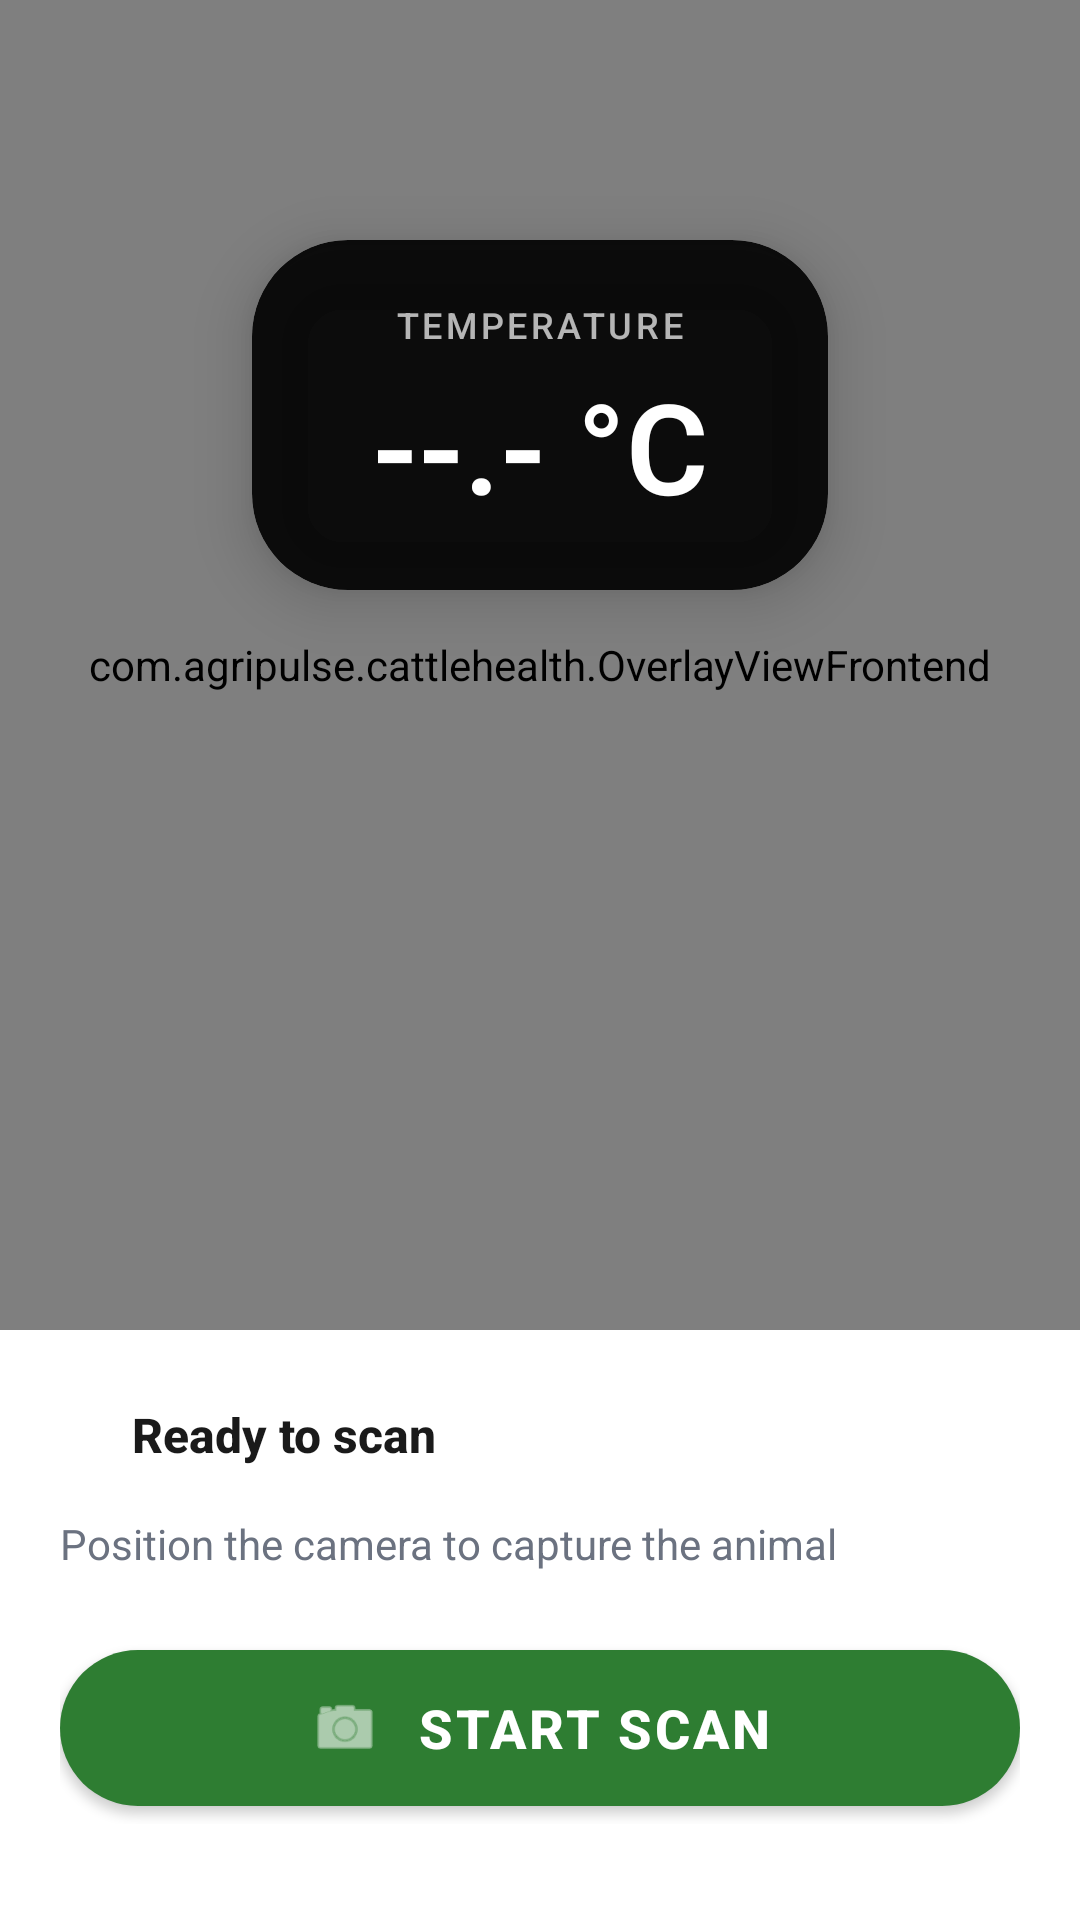

This screen was rendered from an Android layout file. Write that file and the resources it references.
<!-- AndroidManifest.xml: application theme Theme.AceCameraSample -->
<!-- res/layout/fragment_scan_new.xml -->
<?xml version="1.0" encoding="utf-8"?>
<androidx.constraintlayout.widget.ConstraintLayout
    xmlns:android="http://schemas.android.com/apk/res/android"
    xmlns:app="http://schemas.android.com/apk/res-auto"
    android:layout_width="match_parent"
    android:layout_height="match_parent"
    android:background="@color/background">

    
    <FrameLayout
        android:id="@+id/thermalContainer"
        android:layout_width="0dp"
        android:layout_height="0dp"
        android:background="#000000"
        app:layout_constraintTop_toTopOf="parent"
        app:layout_constraintBottom_toTopOf="@id/controlPanel"
        app:layout_constraintStart_toStartOf="parent"
        app:layout_constraintEnd_toEndOf="parent">

        
        <View
            android:layout_width="match_parent"
            android:layout_height="120dp"
            android:background="#66000000"/>
        
        <View
            android:layout_width="match_parent"
            android:layout_height="200dp"
            android:layout_gravity="bottom"
            android:background="#99000000"/>
    </FrameLayout>

    
    <LinearLayout
        android:id="@+id/topBar"
        android:layout_width="0dp"
        android:layout_height="wrap_content"
        android:orientation="horizontal"
        android:padding="16dp"
        android:gravity="center_vertical"
        app:layout_constraintTop_toTopOf="parent"
        app:layout_constraintStart_toStartOf="parent"
        app:layout_constraintEnd_toEndOf="parent">

        <ImageButton
            android:id="@+id/buttonBack"
            android:layout_width="48dp"
            android:layout_height="48dp"
            android:background="@drawable/button_circle_translucent"
            android:src="@drawable/ic_back"
            android:contentDescription="Back"
            app:tint="@android:color/white"/>

        <View
            android:layout_width="0dp"
            android:layout_height="1dp"
            android:layout_weight="1"/>

        <TextView
            android:layout_width="wrap_content"
            android:layout_height="wrap_content"
            android:text="Thermal Scan"
            android:textColor="@android:color/white"
            android:textSize="18sp"
            android:textStyle="bold"
            android:fontFamily="sans-serif-medium"/>

        <View
            android:layout_width="0dp"
            android:layout_height="1dp"
            android:layout_weight="1"/>

        <View
            android:layout_width="48dp"
            android:layout_height="48dp"/>
    </LinearLayout>

    
    <com.google.android.material.card.MaterialCardView
        android:id="@+id/tempCard"
        android:layout_width="wrap_content"
        android:layout_height="wrap_content"
        android:layout_marginTop="80dp"
        app:cardBackgroundColor="#E6000000"
        app:cardCornerRadius="32dp"
        app:cardElevation="12dp"
        app:layout_constraintTop_toTopOf="parent"
        app:layout_constraintStart_toStartOf="parent"
        app:layout_constraintEnd_toEndOf="parent">

        <LinearLayout
            android:layout_width="wrap_content"
            android:layout_height="wrap_content"
            android:orientation="vertical"
            android:gravity="center"
            android:paddingStart="40dp"
            android:paddingEnd="40dp"
            android:paddingTop="20dp"
            android:paddingBottom="20dp">

            <TextView
                android:layout_width="wrap_content"
                android:layout_height="wrap_content"
                android:text="TEMPERATURE"
                android:textColor="#B3FFFFFF"
                android:textSize="12sp"
                android:letterSpacing="0.1"
                android:fontFamily="sans-serif-medium"/>

            <TextView
                android:id="@+id/tempText"
                android:layout_width="wrap_content"
                android:layout_height="wrap_content"
                android:text="--.- °C"
                android:textSize="42sp"
                android:textStyle="bold"
                android:textColor="@android:color/white"
                android:fontFamily="sans-serif-light"
                android:layout_marginTop="4dp"/>
        </LinearLayout>
    </com.google.android.material.card.MaterialCardView>

    
    <View
        android:id="@+id/scanOverlay"
        android:layout_width="300dp"
        android:layout_height="300dp"
        android:background="@drawable/focus_outline"
        app:layout_constraintTop_toTopOf="parent"
        app:layout_constraintBottom_toTopOf="@id/controlPanel"
        app:layout_constraintStart_toStartOf="parent"
        app:layout_constraintEnd_toEndOf="parent"/>

    
    <com.agripulse.cattlehealth.OverlayViewFrontend
        android:id="@+id/overlayView"
        android:layout_width="0dp"
        android:layout_height="0dp"
        app:layout_constraintTop_toTopOf="@id/thermalContainer"
        app:layout_constraintBottom_toBottomOf="@id/thermalContainer"
        app:layout_constraintStart_toStartOf="parent"
        app:layout_constraintEnd_toEndOf="parent"/>

    
    <LinearLayout
        android:id="@+id/controlPanel"
        android:layout_width="0dp"
        android:layout_height="wrap_content"
        android:orientation="vertical"
        android:background="@color/surface"
        android:paddingTop="24dp"
        android:paddingBottom="32dp"
        android:paddingStart="20dp"
        android:paddingEnd="20dp"
        app:layout_constraintBottom_toBottomOf="parent"
        app:layout_constraintStart_toStartOf="parent"
        app:layout_constraintEnd_toEndOf="parent">

        
        <LinearLayout
            android:layout_width="match_parent"
            android:layout_height="wrap_content"
            android:orientation="horizontal"
            android:gravity="center_vertical"
            android:layout_marginBottom="16dp">

            <View
                android:id="@+id/statusIndicator"
                android:layout_width="12dp"
                android:layout_height="12dp"
                android:background="@drawable/status_dot_green"/>

            <TextView
                android:id="@+id/textScanResult"
                android:layout_width="0dp"
                android:layout_height="wrap_content"
                android:layout_weight="1"
                android:layout_marginStart="12dp"
                android:text="Ready to scan"
                android:textColor="@color/text_primary"
                android:textSize="16sp"
                android:textStyle="bold"
                android:fontFamily="sans-serif-medium"/>
        </LinearLayout>

        
        <TextView
            android:id="@+id/textExplanation"
            android:layout_width="match_parent"
            android:layout_height="wrap_content"
            android:text="Position the camera to capture the animal"
            android:textColor="@color/text_secondary"
            android:textSize="14sp"
            android:lineSpacingExtra="4dp"
            android:layout_marginBottom="20dp"/>

        
        <LinearLayout
            android:layout_width="match_parent"
            android:layout_height="wrap_content"
            android:orientation="vertical"
            android:gravity="center">

            
            <com.google.android.material.button.MaterialButton
                android:id="@+id/buttonScan"
                android:layout_width="match_parent"
                android:layout_height="64dp"
                android:text="Start Scan"
                android:textColor="@android:color/white"
                android:textSize="18sp"
                android:textStyle="bold"
                android:letterSpacing="0.05"
                app:backgroundTint="@color/primary"
                app:cornerRadius="32dp"
                app:elevation="8dp"
                app:icon="@android:drawable/ic_menu_camera"
                app:iconGravity="textStart"
                app:iconPadding="12dp"
                app:iconSize="24dp"
                app:iconTint="@android:color/white"/>

            
            <LinearLayout
                android:id="@+id/secondaryActions"
                android:layout_width="match_parent"
                android:layout_height="wrap_content"
                android:orientation="horizontal"
                android:layout_marginTop="12dp"
                android:visibility="gone">

                
                <com.google.android.material.button.MaterialButton
                    android:id="@+id/buttonDetails"
                    style="@style/Widget.MaterialComponents.Button.OutlinedButton"
                    android:layout_width="0dp"
                    android:layout_height="56dp"
                    android:layout_weight="1"
                    android:layout_marginEnd="8dp"
                    android:text="Details"
                    android:textColor="@color/primary"
                    android:textSize="15sp"
                    app:strokeColor="@color/primary"
                    app:strokeWidth="2dp"
                    app:cornerRadius="28dp"
                    app:icon="@android:drawable/ic_menu_info_details"
                    app:iconGravity="textStart"
                    app:iconPadding="8dp"
                    app:iconSize="20dp"
                    app:iconTint="@color/primary"/>

                
                <com.google.android.material.button.MaterialButton
                    android:id="@+id/buttonShare"
                    android:layout_width="0dp"
                    android:layout_height="56dp"
                    android:layout_weight="1"
                    android:layout_marginStart="8dp"
                    android:text="Share"
                    android:textColor="@android:color/white"
                    android:textSize="15sp"
                    app:backgroundTint="@color/info"
                    app:cornerRadius="28dp"
                    app:icon="@android:drawable/ic_menu_share"
                    app:iconGravity="textStart"
                    app:iconPadding="8dp"
                    app:iconSize="20dp"
                    app:iconTint="@android:color/white"/>
            </LinearLayout>
        </LinearLayout>
    </LinearLayout>

</androidx.constraintlayout.widget.ConstraintLayout>
<!-- resources referenced by this layout -->
<resources>
  <color name="background">#F5F7FA</color>
  <color name="info">#3B82F6</color>
  <color name="primary">#2E7D32</color>
  <color name="surface">#FFFFFF</color>
  <color name="text_primary">#1A1A1A</color>
  <color name="text_secondary">#6B7280</color>
  <!-- drawable button_circle_translucent (drawable) -->
  <?xml version="1.0" encoding="utf-8"?>
  <shape xmlns:android="http://schemas.android.com/apk/res/android"
      android:shape="oval">
      <solid android:color="#44000000" />
      <stroke
          android:width="2dp"
          android:color="#66FFFFFF" />
  </shape>
  <!-- drawable focus_outline (drawable) -->
  <shape xmlns:android="http://schemas.android.com/apk/res/android"
      android:shape="rectangle">
  
      <solid android:color="@android:color/transparent"/>
  
      <stroke
          android:width="3dp"
          android:color="#A5D6A7"/>
  
      <corners android:radius="14dp"/>
  
  </shape>
  <style name="Theme.AceCameraSample" parent="Theme.MaterialComponents.DayNight.NoActionBar">
  
          <item name="colorPrimary">#1B5E20</item>
          <item name="colorPrimaryVariant">#003300</item>
          <item name="colorOnPrimary">@android:color/white</item>
  
          <item name="colorSecondary">#2E7D32</item>
          <item name="colorSecondaryVariant">#1B5E20</item>
          <item name="colorOnSecondary">@android:color/white</item>
  
          
          <item name="android:colorFocusedHighlight">#4CAF50</item>
      </style>
</resources>
